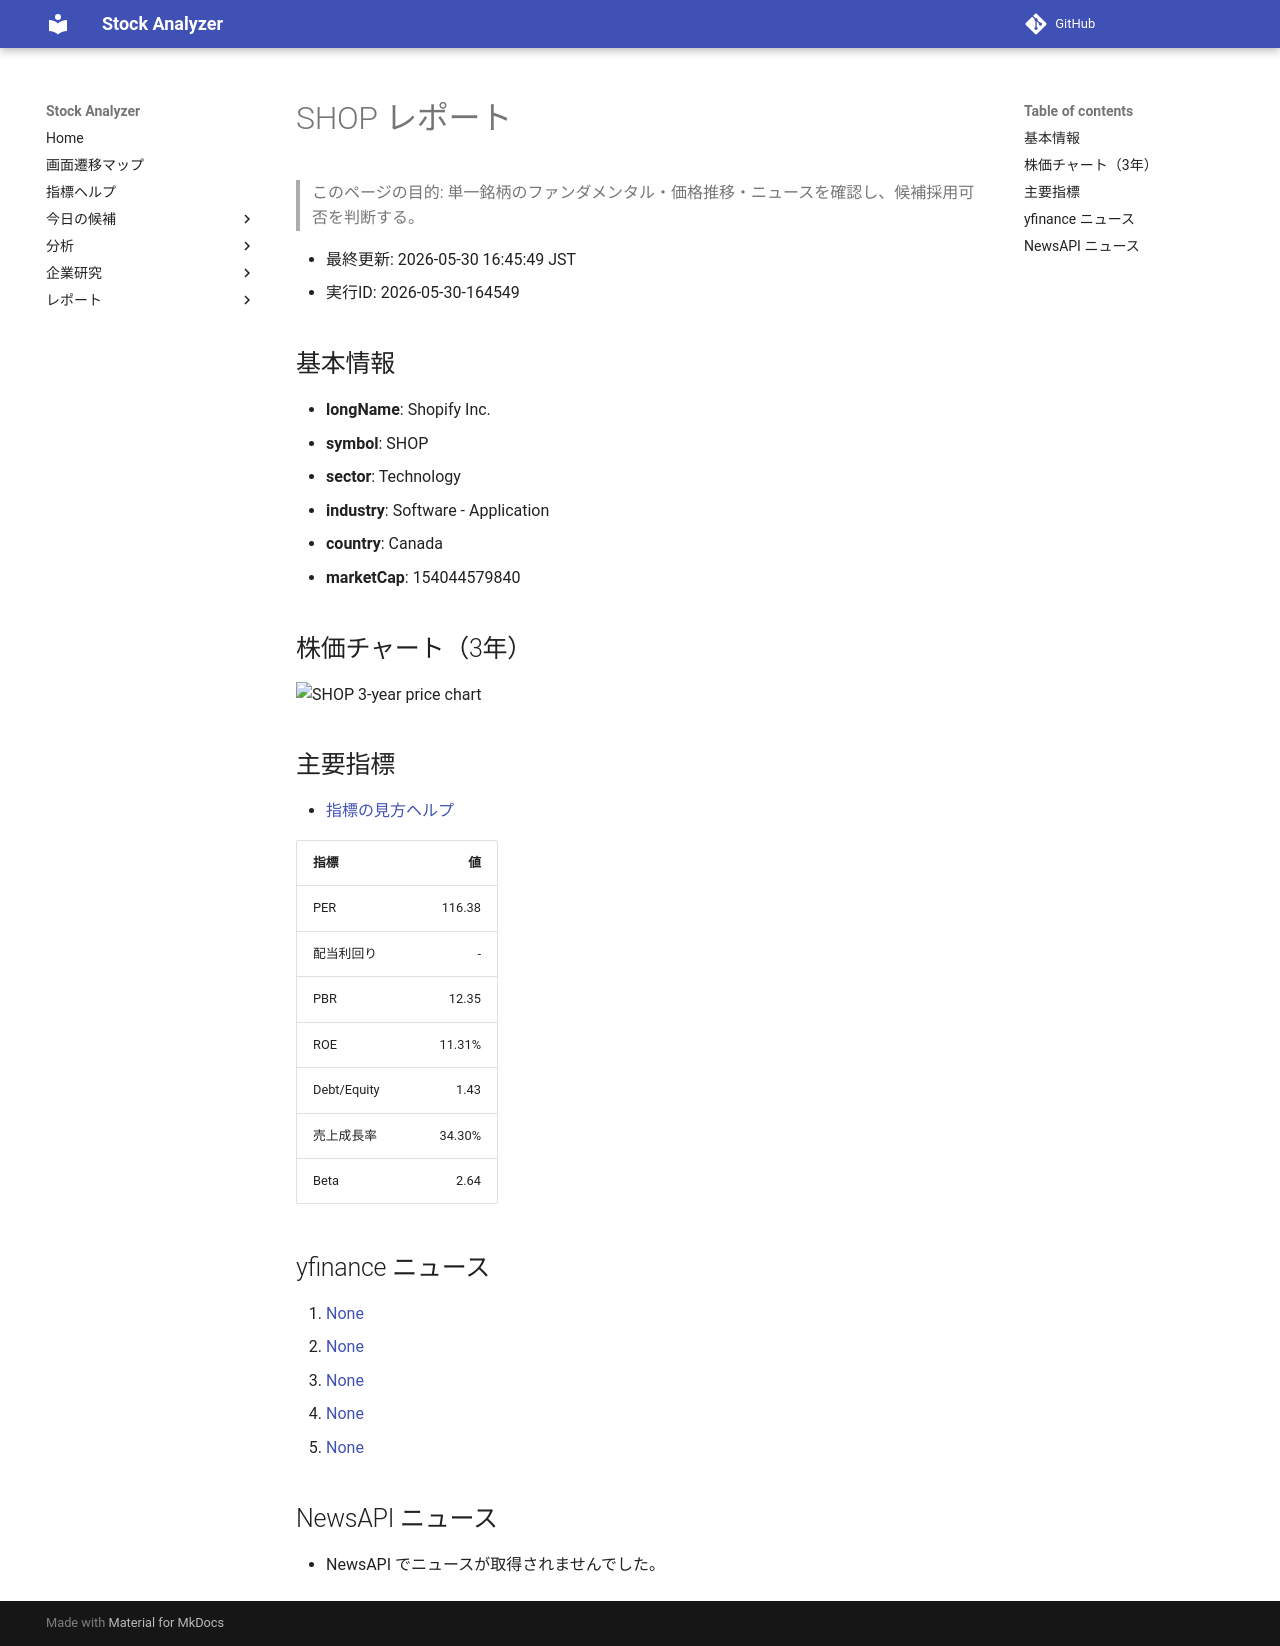

repository: Yumi-note/Making-APP · page: reports/2026-05-30/164549/SHOP/index.html · generator: mkdocs

# SHOP レポート

> このページの目的: 単一銘柄のファンダメンタル・価格推移・ニュースを確認し、候補採用可否を判断する。

- 最終更新: 2026-05-30 16:45:49 JST
- 実行ID: 2026-05-30-164549

## 基本情報

- **longName**: Shopify Inc.
- **symbol**: SHOP
- **sector**: Technology
- **industry**: Software - Application
- **country**: Canada
- **marketCap**: 154044579840

## 株価チャート（3年）

![SHOP 3-year price chart](SHOP_3y.png)

## 主要指標

- [指標の見方ヘルプ](../../../../indicators.md)

| 指標 | 値 |
|---|---:|
| PER | 116.38 |
| 配当利回り | - |
| PBR | 12.35 |
| ROE | 11.31% |
| Debt/Equity | 1.43 |
| 売上成長率 | 34.30% |
| Beta | 2.64 |

## yfinance ニュース

1. [None](None)
2. [None](None)
3. [None](None)
4. [None](None)
5. [None](None)

## NewsAPI ニュース

- NewsAPI でニュースが取得されませんでした。
